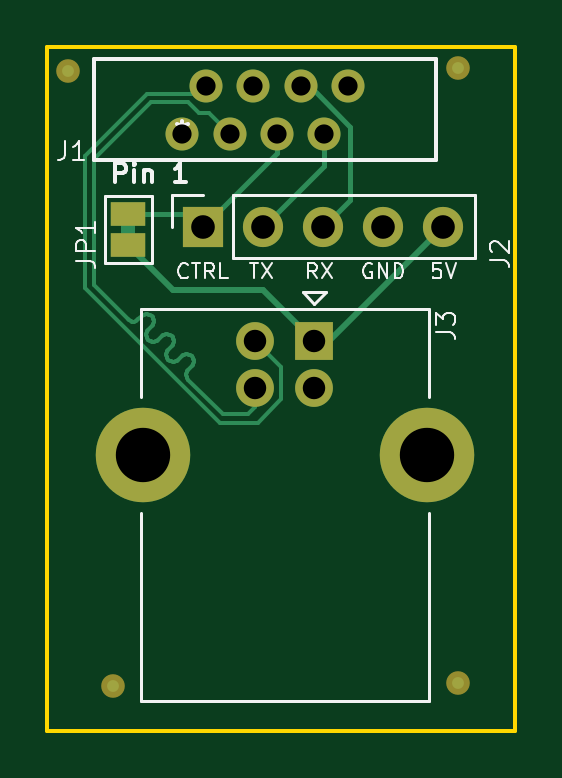
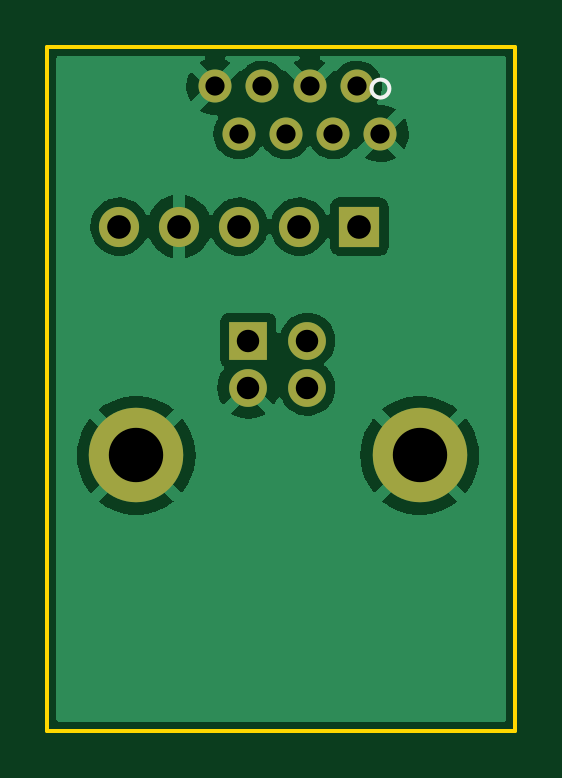
Circuit board: 11 layer files. Board 19.8 x 29.0 mm.
- bottom_copper: homebreakout-B_Cu.gbr (34608 bytes)
- bottom_mask: homebreakout-B_Mask.gbr (1239 bytes)
- paste: homebreakout-B_Paste.gbr (546 bytes)
- bottom_silk: homebreakout-B_Silkscreen.gbr (653 bytes)
- outline: homebreakout-Edge_Cuts.gbr (797 bytes)
- top_copper: homebreakout-F_Cu.gbr (9032 bytes)
- top_mask: homebreakout-F_Mask.gbr (1460 bytes)
- paste: homebreakout-F_Paste.gbr (546 bytes)
- top_silk: homebreakout-F_Silkscreen.gbr (8116 bytes)
- drill: homebreakout-NPTH.drl (314 bytes)
- drill: homebreakout-PTH.drl (873 bytes)

=== bottom_copper: homebreakout-B_Cu.gbr (34608 bytes, source omitted) ===
=== bottom_mask: homebreakout-B_Mask.gbr ===
G04 #@! TF.GenerationSoftware,KiCad,Pcbnew,(5.99.0-9812-gfee3c41c40)*
G04 #@! TF.CreationDate,2021-03-20T22:33:38-07:00*
G04 #@! TF.ProjectId,homebreakout,686f6d65-6272-4656-916b-6f75742e6b69,rev?*
G04 #@! TF.SameCoordinates,Original*
G04 #@! TF.FileFunction,Soldermask,Bot*
G04 #@! TF.FilePolarity,Negative*
%FSLAX46Y46*%
G04 Gerber Fmt 4.6, Leading zero omitted, Abs format (unit mm)*
G04 Created by KiCad (PCBNEW (5.99.0-9812-gfee3c41c40)) date 2021-03-20 22:33:38*
%MOMM*%
%LPD*%
G01*
G04 APERTURE LIST*
%ADD10R,1.700000X1.700000*%
%ADD11O,1.700000X1.700000*%
%ADD12C,1.397000*%
%ADD13R,1.600000X1.600000*%
%ADD14C,1.600000*%
%ADD15C,4.000000*%
G04 APERTURE END LIST*
D10*
X161163000Y-101600000D03*
D11*
X163703000Y-101600000D03*
X166243000Y-101600000D03*
X168783000Y-101600000D03*
X171323000Y-101600000D03*
D12*
X160274000Y-97663000D03*
X161274001Y-95662999D03*
X162274001Y-97663000D03*
X163274002Y-95662999D03*
X164274000Y-97663000D03*
X165274000Y-95662999D03*
X166274001Y-97663000D03*
X167274001Y-95662999D03*
D13*
X165862000Y-106426000D03*
D14*
X163362000Y-106426000D03*
X163362000Y-108426000D03*
X165862000Y-108426000D03*
D15*
X158612000Y-111286000D03*
X170612000Y-111286000D03*
M02*

=== paste: homebreakout-B_Paste.gbr ===
G04 #@! TF.GenerationSoftware,KiCad,Pcbnew,(5.99.0-9812-gfee3c41c40)*
G04 #@! TF.CreationDate,2021-03-20T22:33:38-07:00*
G04 #@! TF.ProjectId,homebreakout,686f6d65-6272-4656-916b-6f75742e6b69,rev?*
G04 #@! TF.SameCoordinates,Original*
G04 #@! TF.FileFunction,Paste,Bot*
G04 #@! TF.FilePolarity,Positive*
%FSLAX46Y46*%
G04 Gerber Fmt 4.6, Leading zero omitted, Abs format (unit mm)*
G04 Created by KiCad (PCBNEW (5.99.0-9812-gfee3c41c40)) date 2021-03-20 22:33:38*
%MOMM*%
%LPD*%
G01*
G04 APERTURE LIST*
G04 APERTURE END LIST*
M02*

=== bottom_silk: homebreakout-B_Silkscreen.gbr ===
G04 #@! TF.GenerationSoftware,KiCad,Pcbnew,(5.99.0-9812-gfee3c41c40)*
G04 #@! TF.CreationDate,2021-03-20T22:33:38-07:00*
G04 #@! TF.ProjectId,homebreakout,686f6d65-6272-4656-916b-6f75742e6b69,rev?*
G04 #@! TF.SameCoordinates,Original*
G04 #@! TF.FileFunction,Legend,Bot*
G04 #@! TF.FilePolarity,Positive*
%FSLAX46Y46*%
G04 Gerber Fmt 4.6, Leading zero omitted, Abs format (unit mm)*
G04 Created by KiCad (PCBNEW (5.99.0-9812-gfee3c41c40)) date 2021-03-20 22:33:38*
%MOMM*%
%LPD*%
G01*
G04 APERTURE LIST*
%ADD10C,0.152400*%
G04 APERTURE END LIST*
D10*
X160655000Y-95758000D02*
G75*
G03*
X160655000Y-95758000I-381000J0D01*
G01*
M02*

=== outline: homebreakout-Edge_Cuts.gbr ===
G04 #@! TF.GenerationSoftware,KiCad,Pcbnew,(5.99.0-9812-gfee3c41c40)*
G04 #@! TF.CreationDate,2021-03-20T22:33:38-07:00*
G04 #@! TF.ProjectId,homebreakout,686f6d65-6272-4656-916b-6f75742e6b69,rev?*
G04 #@! TF.SameCoordinates,Original*
G04 #@! TF.FileFunction,Profile,NP*
%FSLAX46Y46*%
G04 Gerber Fmt 4.6, Leading zero omitted, Abs format (unit mm)*
G04 Created by KiCad (PCBNEW (5.99.0-9812-gfee3c41c40)) date 2021-03-20 22:33:38*
%MOMM*%
%LPD*%
G01*
G04 APERTURE LIST*
G04 #@! TA.AperFunction,Profile*
%ADD10C,0.150000*%
G04 #@! TD*
G04 APERTURE END LIST*
D10*
X154559000Y-122936000D02*
X174371000Y-122936000D01*
X174371000Y-122936000D02*
X174371000Y-93980000D01*
X174371000Y-93980000D02*
X154559000Y-93980000D01*
X154559000Y-93980000D02*
X154559000Y-122936000D01*
M02*

=== top_copper: homebreakout-F_Cu.gbr (9032 bytes, source omitted) ===
=== top_mask: homebreakout-F_Mask.gbr ===
G04 #@! TF.GenerationSoftware,KiCad,Pcbnew,(5.99.0-9812-gfee3c41c40)*
G04 #@! TF.CreationDate,2021-03-20T22:33:38-07:00*
G04 #@! TF.ProjectId,homebreakout,686f6d65-6272-4656-916b-6f75742e6b69,rev?*
G04 #@! TF.SameCoordinates,Original*
G04 #@! TF.FileFunction,Soldermask,Top*
G04 #@! TF.FilePolarity,Negative*
%FSLAX46Y46*%
G04 Gerber Fmt 4.6, Leading zero omitted, Abs format (unit mm)*
G04 Created by KiCad (PCBNEW (5.99.0-9812-gfee3c41c40)) date 2021-03-20 22:33:38*
%MOMM*%
%LPD*%
G01*
G04 APERTURE LIST*
%ADD10C,1.000000*%
%ADD11R,1.700000X1.700000*%
%ADD12O,1.700000X1.700000*%
%ADD13R,1.500000X1.000000*%
%ADD14C,1.397000*%
%ADD15R,1.600000X1.600000*%
%ADD16C,1.600000*%
%ADD17C,4.000000*%
G04 APERTURE END LIST*
D10*
X171958000Y-94869000D03*
X157353000Y-121031000D03*
X171958000Y-120904000D03*
X155448000Y-94996000D03*
D11*
X161163000Y-101600000D03*
D12*
X163703000Y-101600000D03*
X166243000Y-101600000D03*
X168783000Y-101600000D03*
X171323000Y-101600000D03*
D13*
X157988000Y-102370001D03*
X157988000Y-101070001D03*
D14*
X160274000Y-97663000D03*
X161274001Y-95662999D03*
X162274001Y-97663000D03*
X163274002Y-95662999D03*
X164274000Y-97663000D03*
X165274000Y-95662999D03*
X166274001Y-97663000D03*
X167274001Y-95662999D03*
D15*
X165862000Y-106426000D03*
D16*
X163362000Y-106426000D03*
X163362000Y-108426000D03*
X165862000Y-108426000D03*
D17*
X158612000Y-111286000D03*
X170612000Y-111286000D03*
M02*

=== paste: homebreakout-F_Paste.gbr ===
G04 #@! TF.GenerationSoftware,KiCad,Pcbnew,(5.99.0-9812-gfee3c41c40)*
G04 #@! TF.CreationDate,2021-03-20T22:33:38-07:00*
G04 #@! TF.ProjectId,homebreakout,686f6d65-6272-4656-916b-6f75742e6b69,rev?*
G04 #@! TF.SameCoordinates,Original*
G04 #@! TF.FileFunction,Paste,Top*
G04 #@! TF.FilePolarity,Positive*
%FSLAX46Y46*%
G04 Gerber Fmt 4.6, Leading zero omitted, Abs format (unit mm)*
G04 Created by KiCad (PCBNEW (5.99.0-9812-gfee3c41c40)) date 2021-03-20 22:33:38*
%MOMM*%
%LPD*%
G01*
G04 APERTURE LIST*
G04 APERTURE END LIST*
M02*

=== top_silk: homebreakout-F_Silkscreen.gbr (8116 bytes, source omitted) ===
=== drill: homebreakout-NPTH.drl ===
M48
; DRILL file {KiCad (5.99.0-9812-gfee3c41c40)} date 03/20/21 22:33:41
; FORMAT={-:-/ absolute / inch / decimal}
; #@! TF.CreationDate,2021-03-20T22:33:41-07:00
; #@! TF.GenerationSoftware,Kicad,Pcbnew,(5.99.0-9812-gfee3c41c40)
; #@! TF.FileFunction,NonPlated,1,2,NPTH
FMAT,2
INCH
%
G90
G05
T0
M30

=== drill: homebreakout-PTH.drl ===
M48
; DRILL file {KiCad (5.99.0-9812-gfee3c41c40)} date 03/20/21 22:33:41
; FORMAT={-:-/ absolute / inch / decimal}
; #@! TF.CreationDate,2021-03-20T22:33:41-07:00
; #@! TF.GenerationSoftware,Kicad,Pcbnew,(5.99.0-9812-gfee3c41c40)
; #@! TF.FileFunction,Plated,1,2,PTH
FMAT,2
INCH
; #@! TA.AperFunction,ComponentDrill,Plated,PTH
T1C0.0320
; #@! TA.AperFunction,ComponentDrill,Plated,PTH
T2C0.0374
; #@! TA.AperFunction,ComponentDrill,Plated,PTH
T3C0.0394
; #@! TA.AperFunction,ComponentDrill,Plated,PTH
T4C0.0906
%
G90
G05
T1
; plated pad hole
X6.31Y-3.845
X6.3494Y-3.7663
X6.3887Y-3.845
X6.4281Y-3.7663
X6.4675Y-3.845
X6.5069Y-3.7663
X6.5462Y-3.845
X6.5856Y-3.7663
T2
X6.4316Y-4.19
X6.4316Y-4.2687
X6.53Y-4.19
X6.53Y-4.2687
T3
X6.345Y-4.0
X6.445Y-4.0
X6.545Y-4.0
X6.645Y-4.0
X6.745Y-4.0
T4
X6.2446Y-4.3813
X6.717Y-4.3813
T0
M30

